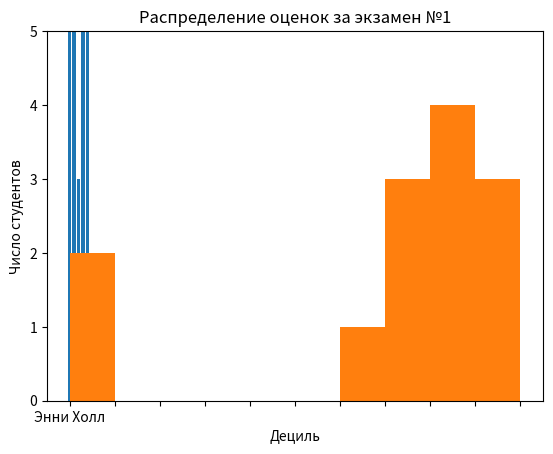

Write the Python code that produced this figure.
import matplotlib.pyplot as plt

movies = ['Энни Холл', 'Бен-Гур', 'Касабланка', 'Ганди', 'Вестсайдская история']
num_oscars = [5, 11, 3, 8, 10]

plt.bar(range(len(movies)), num_oscars)
plt.title("Мои любимые фильмы")
plt.ylabel("Число наград")
# Пометить ось х названиями фильмов в центре каждого столбца
plt.xticks(range(len(movies)), movies)
plt.show()

# Столбчатый график также является хорошим вариантом выбора для построения
# гистограмм сгруппированных числовых значений с целью визуального
# разведывания характера распределения значений:
from collections import Counter

grades = [83, 95, 91, 87, 70, 0, 85, 82, 100, 67, 73, 77, 0]

# Сгруппировать оценки nодецильно, но разместить 100 вместе с отметками 90 и вьnnе
histogram = Counter(min(grade // 10 * 10, 90) for grade in grades)

plt.bar([x + 5 for x in histogram.keys()], # сдвинуть столбец влево на 5
        list(histogram.values()), 10) # высота столбца и ширина каждого столбца 10
plt.axis([-5, 105, 0, 5]) # Ось х от -5 до 105; ось у от 0 до 5
plt.xticks([10 * i for i in range(11)]) # Метки по оси x: 0, 10, ..., 100
plt.xlabel("Дециль")
plt.ylabel("Число студентов")
plt.title("Распределение оценок за экзамен №1")
plt.show()